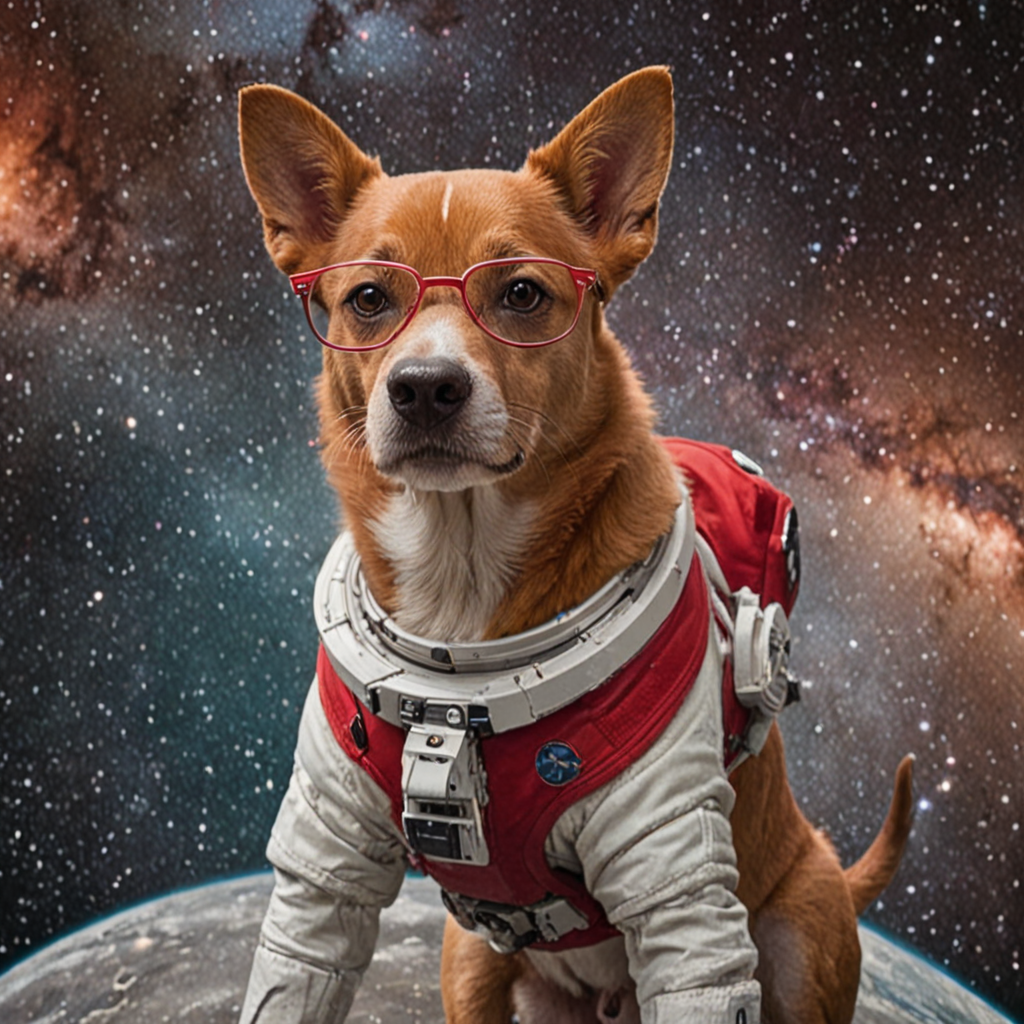
Generation parameters embedded in this image by ComfyUI (PNG 'prompt' text chunk: the API-format workflow graph, JSON):
{"3":{"inputs":{"seed":13555938198546342000,"steps":25,"cfg":1.0,"sampler_name":"euler","scheduler":"normal","denoise":1.0,"model":["4",0],"positive":["6",0],"negative":["7",0],"latent_image":["5",0]},"class_type":"KSampler","_meta":{"title":"KSampler"}},"4":{"inputs":{"ckpt_name":"dreamshaperXL_v21TurboDPMSDE.safetensors"},"class_type":"CheckpointLoaderSimple","_meta":{"title":"Load Checkpoint"}},"5":{"inputs":{"width":1024,"height":1024,"batch_size":1},"class_type":"EmptyLatentImage","_meta":{"title":"Empty Latent Image"}},"6":{"inputs":{"text":"Make a red dog with glasses in space","clip":["4",1]},"class_type":"CLIPTextEncode","_meta":{"title":"CLIP Text Encode (Prompt)"}},"7":{"inputs":{"text":"text, watermark","clip":["4",1]},"class_type":"CLIPTextEncode","_meta":{"title":"CLIP Text Encode (Prompt)"}},"8":{"inputs":{"samples":["3",0],"vae":["4",2]},"class_type":"VAEDecode","_meta":{"title":"VAE Decode"}},"9":{"inputs":{"filename_prefix":"ComfyUI","images":["8",0]},"class_type":"SaveImage","_meta":{"title":"Save Image"}},"10":{"inputs":{"images":["8",0]},"class_type":"PreviewImage","_meta":{"title":"Preview Image"}}}